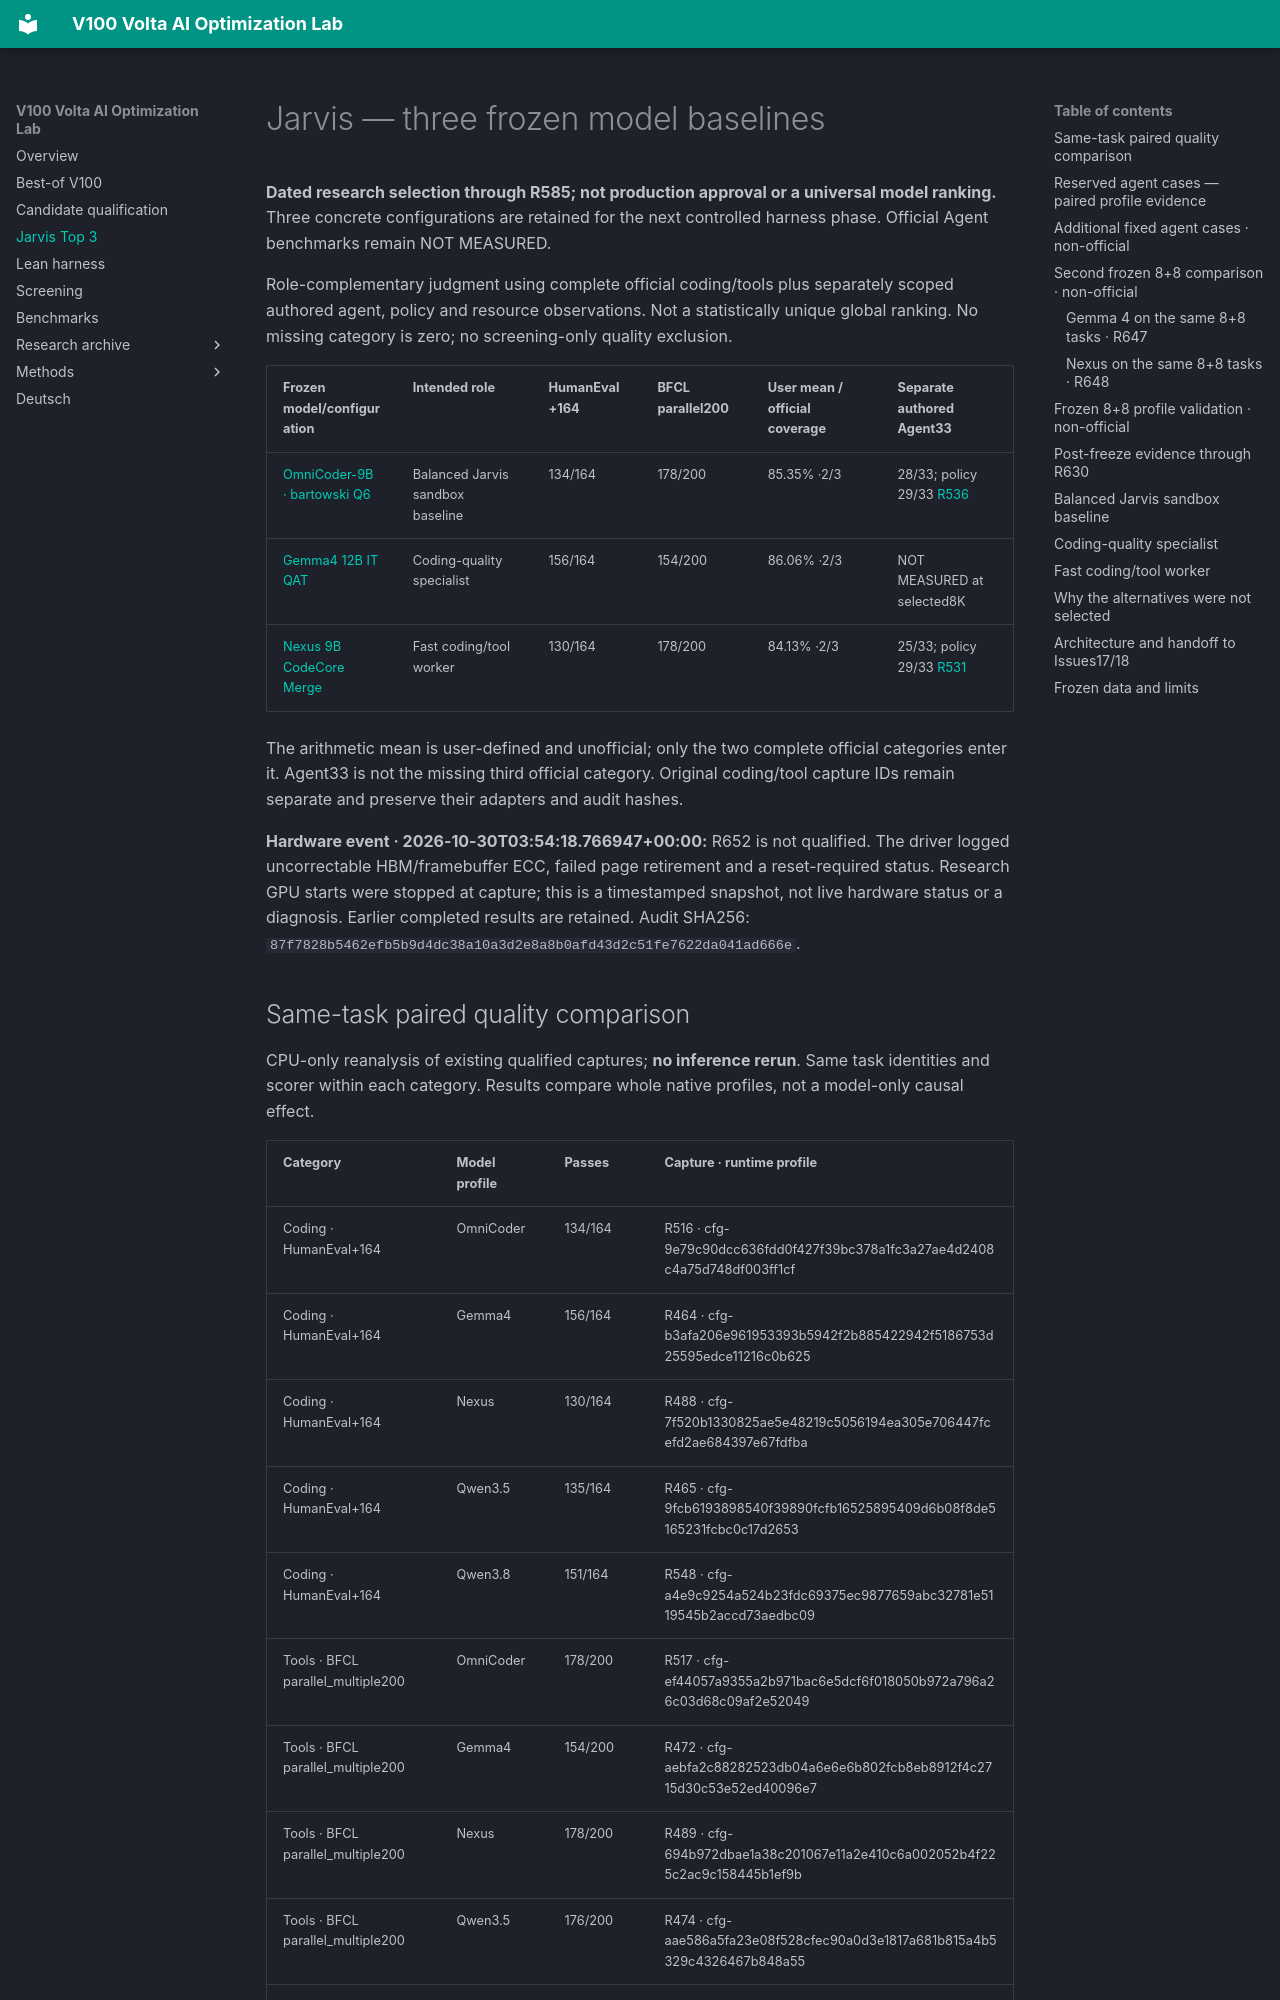

repository: Maxxxel/v100-volta-ai-optimization-lab · page: final-selection/index.html · generator: mkdocs

# Jarvis — three frozen model baselines

**Dated research selection through R585; not production approval or a universal model ranking.** Three concrete configurations are retained for the next controlled harness phase. Official Agent benchmarks remain NOT MEASURED.

Role-complementary judgment using complete official coding/tools plus separately scoped authored agent, policy and resource observations. Not a statistically unique global ranking. No missing category is zero; no screening-only quality exclusion.

| Frozen model/configuration | Intended role | HumanEval+164 | BFCL parallel200 | User mean / official coverage | Separate authored Agent33 |
|---|---|---|---|---|---|
| [OmniCoder-9B · bartowski Q6](configuration-profiles/cfg-9e79c90dcc636fdd0f427f39bc378a1fc3a27ae4d2408c4a75d748df003ff1cf.md) | Balanced Jarvis sandbox baseline | 134/164 | 178/200 | 85.35% ·2/3 | 28/33; policy 29/33 [R536](experiments/R536.md) |
| [Gemma4 12B IT QAT](configuration-profiles/cfg-b3afa206e961953393b5942f2b885422942f5186753d25595edce11216c0b625.md) | Coding-quality specialist | 156/164 | 154/200 | 86.06% ·2/3 | NOT MEASURED at selected8K |
| [Nexus 9B CodeCore Merge](configuration-profiles/cfg-7f520b1330825ae5e48219c5056194ea305e706447fcefd2ae684397e67fdfba.md) | Fast coding/tool worker | 130/164 | 178/200 | 84.13% ·2/3 | 25/33; policy 29/33 [R531](experiments/R531.md) |

The arithmetic mean is user-defined and unofficial; only the two complete official categories enter it. Agent33 is not the missing third official category. Original coding/tool capture IDs remain separate and preserve their adapters and audit hashes.

**Hardware event · 2026-10-30T03:54:18.766947+00:00:** R652 is not qualified. The driver logged uncorrectable HBM/framebuffer ECC, failed page retirement and a reset-required status. Research GPU starts were stopped at capture; this is a timestamped snapshot, not live hardware status or a diagnosis. Earlier completed results are retained. Audit SHA256: `87f7828b5462efb5b9d4dc38a10a3d2e8a8b0afd43d2c51fe7622da041ad666e`.
